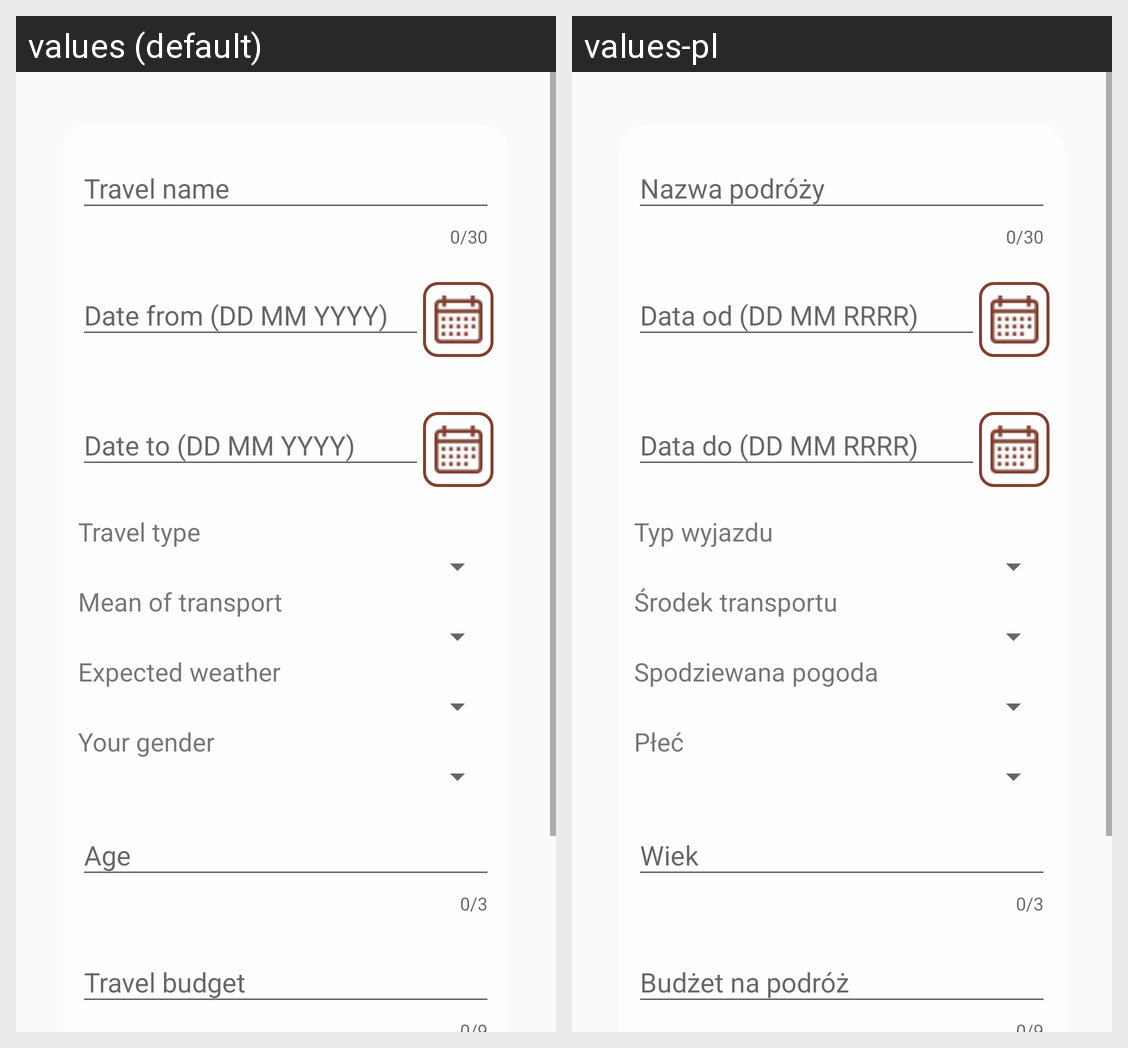

The Android screen above is rendered under two locales of the same app. Produce the string resources it draws, with the default and per-locale values.
Android screen res/layout/activity_create_travel.xml rendered under 2 locales, left to right: values (default), values-pl. Device: Nexus 5 (rendered at 1080×1920; each locale shown at half size, 540×960, under a caption strip naming it); theme AppTheme.
Strings drawn on this screen, with the default value and each locale's value (text and hints the layout hard-codes, and strings that could not be matched under every locale, appear in the picture but are not listed):

holidaytypelabel
  values: Travel type
  values-pl: Typ wyjazdu

meanoftransportlabel
  values: Mean of transport
  values-pl: Środek transportu

expectedweatherlabel
  values: Expected weather
  values-pl: Spodziewana pogoda

genderlabel
  values: Your gender
  values-pl: Płeć
